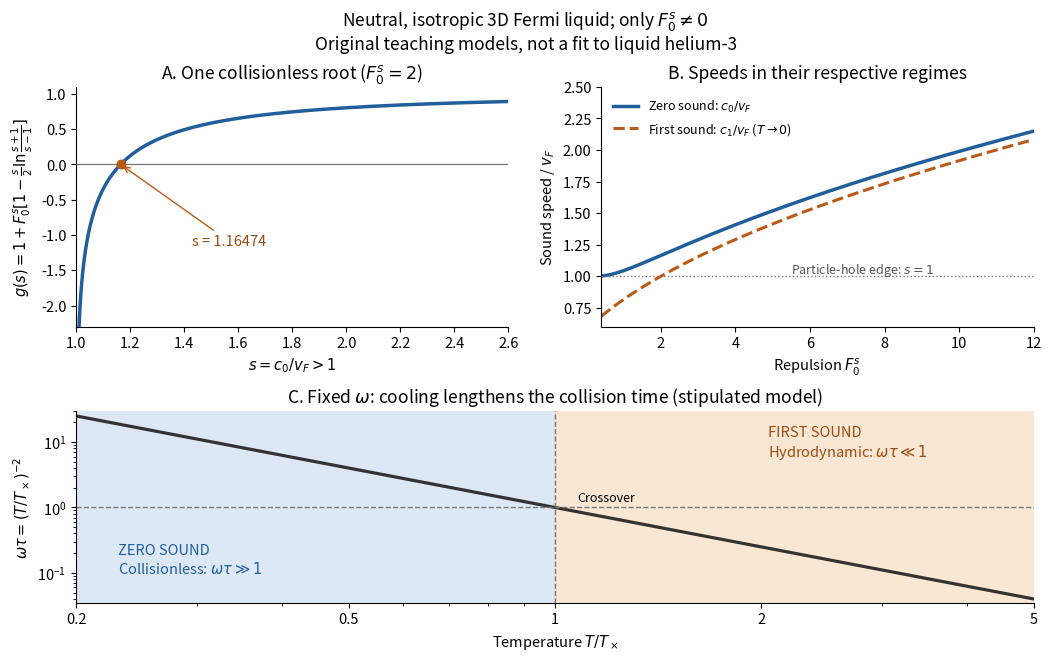

Reproduce this figure in Python. (Note: this script raises an exception after producing the figure.)
"""Original 3D neutral isotropic F0-only zero-sound model and regime illustration.

Python 3.14, NumPy 2.3.5, Matplotlib 3.10.7; no SciPy. Run from _media.
F0 is the spin-symmetric, spin-summed-DOS Landau parameter. All higher
parameters vanish, so Galilean invariance implies m_star = m. The finite-T
panel stipulates omega*tau=(T/T_cross)**(-2); it is not attenuation data.
"""
from pathlib import Path

import matplotlib.pyplot as plt
import numpy as np


def dispersion(s, f0):
    """Zero-sound equation, evaluated stably near s=1 from above."""
    return 1 + f0 * (1 - 0.5 * s * np.log1p(2 / (s - 1)))


def zero_sound_root(f0):
    """Bisection on the unique s>1 branch, for the plotted f0>=0.4."""
    if f0 <= 0:
        raise ValueError("The undamped F0-only branch requires F0>0")
    low = np.nextafter(1.0, 2.0)
    high = max(2.0, np.sqrt(f0) + 1)
    if dispersion(low, f0) >= 0:
        raise ValueError("Root lies below double-precision resolution near s=1")
    while dispersion(high, f0) <= 0:
        high *= 2
    for _ in range(100):
        mid = (low + high) / 2
        if mid in (low, high):
            break
        if dispersion(mid, f0) < 0:
            low = mid
        else:
            high = mid
    return (low + high) / 2


def main():
    plt.rcParams.update({"font.size": 10.5, "axes.spines.top": False,
                         "axes.spines.right": False, "figure.facecolor": "white"})
    fig = plt.figure(figsize=(10.4, 6.5), layout="constrained")
    grid = fig.add_gridspec(2, 2, height_ratios=[1, 0.8])
    root_ax, speed_ax = fig.add_subplot(grid[0, 0]), fig.add_subplot(grid[0, 1])
    regime = fig.add_subplot(grid[1, :])
    s = np.linspace(1.001, 2.6, 900)
    root = zero_sound_root(2)
    root_ax.plot(s, dispersion(s, 2), color="#215e9c", lw=2.5)
    root_ax.axhline(0, color="#777777", lw=0.9)
    root_ax.scatter([root], [0], color="#bb5a17", s=38, zorder=4)
    root_ax.annotate(f"s = {root:.5f}", xy=(root, 0), xytext=(1.43, -1.15),
                     arrowprops={"arrowstyle": "->", "color": "#bb5a17"}, color="#9b4a12")
    root_ax.set(xlim=(1, 2.6), ylim=(-2.3, 1.1), xlabel=r"$s=c_0/v_F>1$",
                ylabel=r"$g(s)=1+F_0^s[1-\frac{s}{2}\ln\frac{s+1}{s-1}]$",
                title=r"A. One collisionless root ($F_0^s=2$)")
    f0 = np.linspace(0.4, 12, 300)
    roots = np.array([zero_sound_root(f) for f in f0])
    speed_ax.plot(f0, roots, color="#215e9c", lw=2.5, label=r"Zero sound: $c_0/v_F$")
    speed_ax.plot(f0, np.sqrt((1 + f0) / 3), color="#bb5a17", lw=2.2, ls="--",
                  label=r"First sound: $c_1/v_F$ ($T\to0$)")
    speed_ax.axhline(1, color="#777777", lw=1, ls=":")
    speed_ax.text(5.5, 1.025, r"Particle-hole edge: $s=1$", fontsize=9, color="#555555")
    speed_ax.set(xlim=(0.4, 12), ylim=(0.6, 2.5), xlabel=r"Repulsion $F_0^s$",
                 ylabel=r"Sound speed / $v_F$", title="B. Speeds in their respective regimes")
    speed_ax.legend(loc="upper left", fontsize=9, frameon=False)
    temp = np.geomspace(0.2, 5, 400)
    regime.axvspan(0.2, 1, color="#dce8f6")
    regime.axvspan(1, 5, color="#f9e7d4")
    regime.loglog(temp, temp**-2, color="#333333", lw=2.3)
    regime.axhline(1, color="#777777", lw=1, ls="--")
    regime.axvline(1, color="#777777", lw=1, ls="--")
    regime.text(0.23, 0.1, "ZERO SOUND\nCollisionless: " + r"$\omega\tau\gg1$", color="#215e9c")
    regime.text(2.05, 6, "FIRST SOUND\nHydrodynamic: " + r"$\omega\tau\ll1$", color="#9b4a12")
    regime.text(1.08, 1.25, "Crossover", fontsize=9)
    regime.set(xlim=(0.2, 5), ylim=(0.035, 30), xlabel=r"Temperature $T/T_\times$",
               ylabel=r"$\omega\tau=(T/T_\times)^{-2}$",
               title=r"C. Fixed $\omega$: cooling lengthens the collision time (stipulated model)")
    regime.set_xticks([0.2, 0.5, 1, 2, 5], labels=["0.2", "0.5", "1", "2", "5"])
    fig.suptitle("Neutral, isotropic 3D Fermi liquid; only " + r"$F_0^s\ne0$" + "\n"
                 "Original teaching models, not a fit to liquid helium-3", fontsize=12.5)
    fig.savefig(Path(__file__).stem + ".png", dpi=120, facecolor="white", transparent=False)
    plt.close(fig)


if __name__ == "__main__":
    main()
